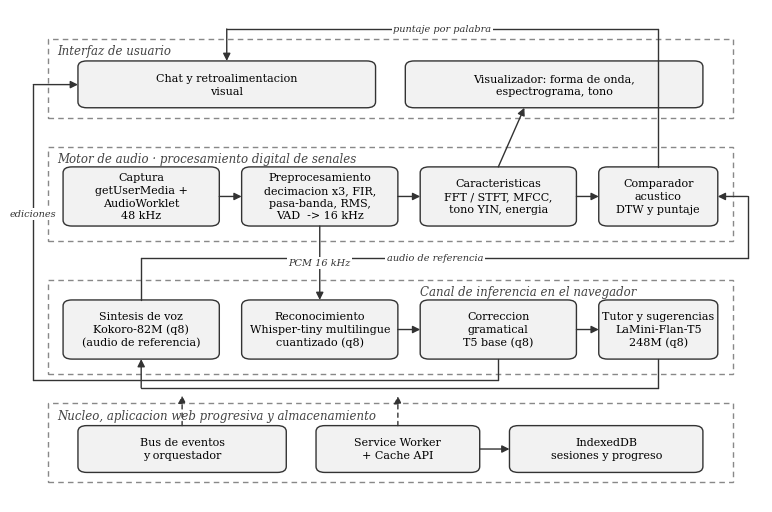

Recreate this plot in Python. (Note: this script raises an exception after producing the figure.)
import matplotlib
matplotlib.use("Agg")
import matplotlib.pyplot as plt
from matplotlib.patches import FancyBboxPatch, Rectangle, FancyArrowPatch
from matplotlib.path import Path
import matplotlib.patches as mpatches

FONT = "DejaVu Serif"
plt.rcParams["font.family"] = FONT

fig, ax = plt.subplots(figsize=(9.6, 6.4))
ax.set_xlim(0, 100); ax.set_ylim(0, 100); ax.axis("off")

GREY = "#f2f2f2"
EDGE = "#333333"

def band(x0, y0, x1, y1, title, lx=1.2):
    ax.add_patch(Rectangle((x0, y0), x1 - x0, y1 - y0, facecolor="none",
                           edgecolor="#888888", linestyle=(0, (4, 3)), linewidth=1.0))
    ax.text(x0 + lx, y1 - 2.4, title, fontsize=8.5, style="italic", color="#444444",
            ha="left", va="center")

def box(x0, y0, x1, y1, text, fs=8.0):
    ax.add_patch(FancyBboxPatch((x0, y0), x1 - x0, y1 - y0,
                                boxstyle="round,pad=0,rounding_size=1.2",
                                facecolor=GREY, edgecolor=EDGE, linewidth=1.0))
    ax.text((x0 + x1) / 2, (y0 + y1) / 2, text, fontsize=fs, ha="center", va="center",
            wrap=True, linespacing=1.35)
    return ((x0 + x1) / 2, (y0 + y1) / 2, x0, y0, x1, y1)

def arrow(p0, p1, style="-", label=None, lp=None, dashed=False):
    ax.add_patch(FancyArrowPatch(p0, p1, arrowstyle="-|>", mutation_scale=11,
                                 linewidth=1.0, color=EDGE,
                                 linestyle=(0, (3, 3)) if dashed else "solid",
                                 shrinkA=0, shrinkB=0))
    if label:
        ax.text(lp[0], lp[1], label, fontsize=7.0, ha="center", va="center",
                style="italic", color="#333333",
                bbox=dict(facecolor="white", edgecolor="none", pad=1.0))

def elbow(pts, label=None, lp=None):
    for a, b in zip(pts[:-1], pts[1:-1]):
        ax.plot([a[0], b[0]], [a[1], b[1]], color=EDGE, linewidth=1.0, solid_capstyle="round")
    arrow(pts[-2], pts[-1])
    if label:
        ax.text(lp[0], lp[1], label, fontsize=7.0, ha="center", va="center", style="italic",
                color="#333333", bbox=dict(facecolor="white", edgecolor="none", pad=1.0))

# ---- Interfaz ----
band(4, 78, 96, 94, "Interfaz de usuario")
CHAT = box(8, 80, 48, 89.5, "Chat y retroalimentacion\nvisual")
VIS = box(52, 80, 92, 89.5, "Visualizador: forma de onda,\nespectrograma, tono")

# ---- Motor de audio ----
band(4, 53, 96, 72, "Motor de audio · procesamiento digital de senales")
CAP = box(6, 56, 27, 68, "Captura\ngetUserMedia +\nAudioWorklet\n48 kHz")
PRE = box(30, 56, 51, 68, "Preprocesamiento\ndecimacion x3, FIR,\npasa-banda, RMS,\nVAD  -> 16 kHz")
FEAT = box(54, 56, 75, 68, "Caracteristicas\nFFT / STFT, MFCC,\ntono YIN, energia")
COMP = box(78, 56, 94, 68, "Comparador\nacustico\nDTW y puntaje")

# ---- Pipeline de IA ----
band(4, 26, 96, 45, "Canal de inferencia en el navegador", lx=50)
ASR = box(30, 29, 51, 41, "Reconocimiento\nWhisper-tiny multilingue\ncuantizado (q8)")
GRAM = box(54, 29, 75, 41, "Correccion\ngramatical\nT5 base (q8)")
SUG = box(78, 29, 94, 41, "Tutor y sugerencias\nLaMini-Flan-T5\n248M (q8)")
TTS = box(6, 29, 27, 41, "Sintesis de voz\nKokoro-82M (q8)\n(audio de referencia)")

# ---- Nucleo y PWA ----
band(4, 4, 96, 20, "Nucleo, aplicacion web progresiva y almacenamiento")
BUS = box(8, 6, 36, 15.5, "Bus de eventos\ny orquestador")
SW = box(40, 6, 62, 15.5, "Service Worker\n+ Cache API")
DB = box(66, 6, 92, 15.5, "IndexedDB\nsesiones y progreso")

# ---- Flujo dentro del motor de audio ----
arrow((27, 62), (30, 62))
arrow((51, 62), (54, 62))
arrow((75, 62), (78, 62))

# ---- Flujo dentro del pipeline de IA ----
arrow((51, 35), (54, 35))
arrow((75, 35), (78, 35))

# ---- Preprocesamiento -> ASR ----
arrow((40.5, 56), (40.5, 41), label="PCM 16 kHz", lp=(40.5, 48.5))

# ---- Sugerencias -> TTS (vuelta por debajo del carril de IA) ----
elbow([(86, 29), (86, 23.2), (16.5, 23.2), (16.5, 29)])

# ---- TTS -> Comparador (referencia acustica) ----
elbow([(16.5, 41), (16.5, 49.5), (98, 49.5), (98, 62), (94, 62)],
      label="audio de referencia", lp=(56, 49.5))

# ---- Caracteristicas -> Visualizador ----
arrow((64.5, 68), (68, 80))

# ---- Comparador -> Chat ----
elbow([(86, 68), (86, 96), (28, 96), (28, 89.5)], label="puntaje por palabra", lp=(57, 96))

# ---- Correccion gramatical -> Chat ----
elbow([(64.5, 29), (64.5, 24.8), (2, 24.8), (2, 84.7), (8, 84.7)], label="ediciones", lp=(2, 58.5))

# ---- Orquestacion ----
arrow((22, 15.5), (22, 21.6), dashed=True)
arrow((51, 15.5), (51, 21.5), dashed=True)
arrow((62, 10.75), (66, 10.75))

fig.savefig("/tmp/arquitectura-final.png", dpi=220, bbox_inches="tight", facecolor="white")
print("ok")
